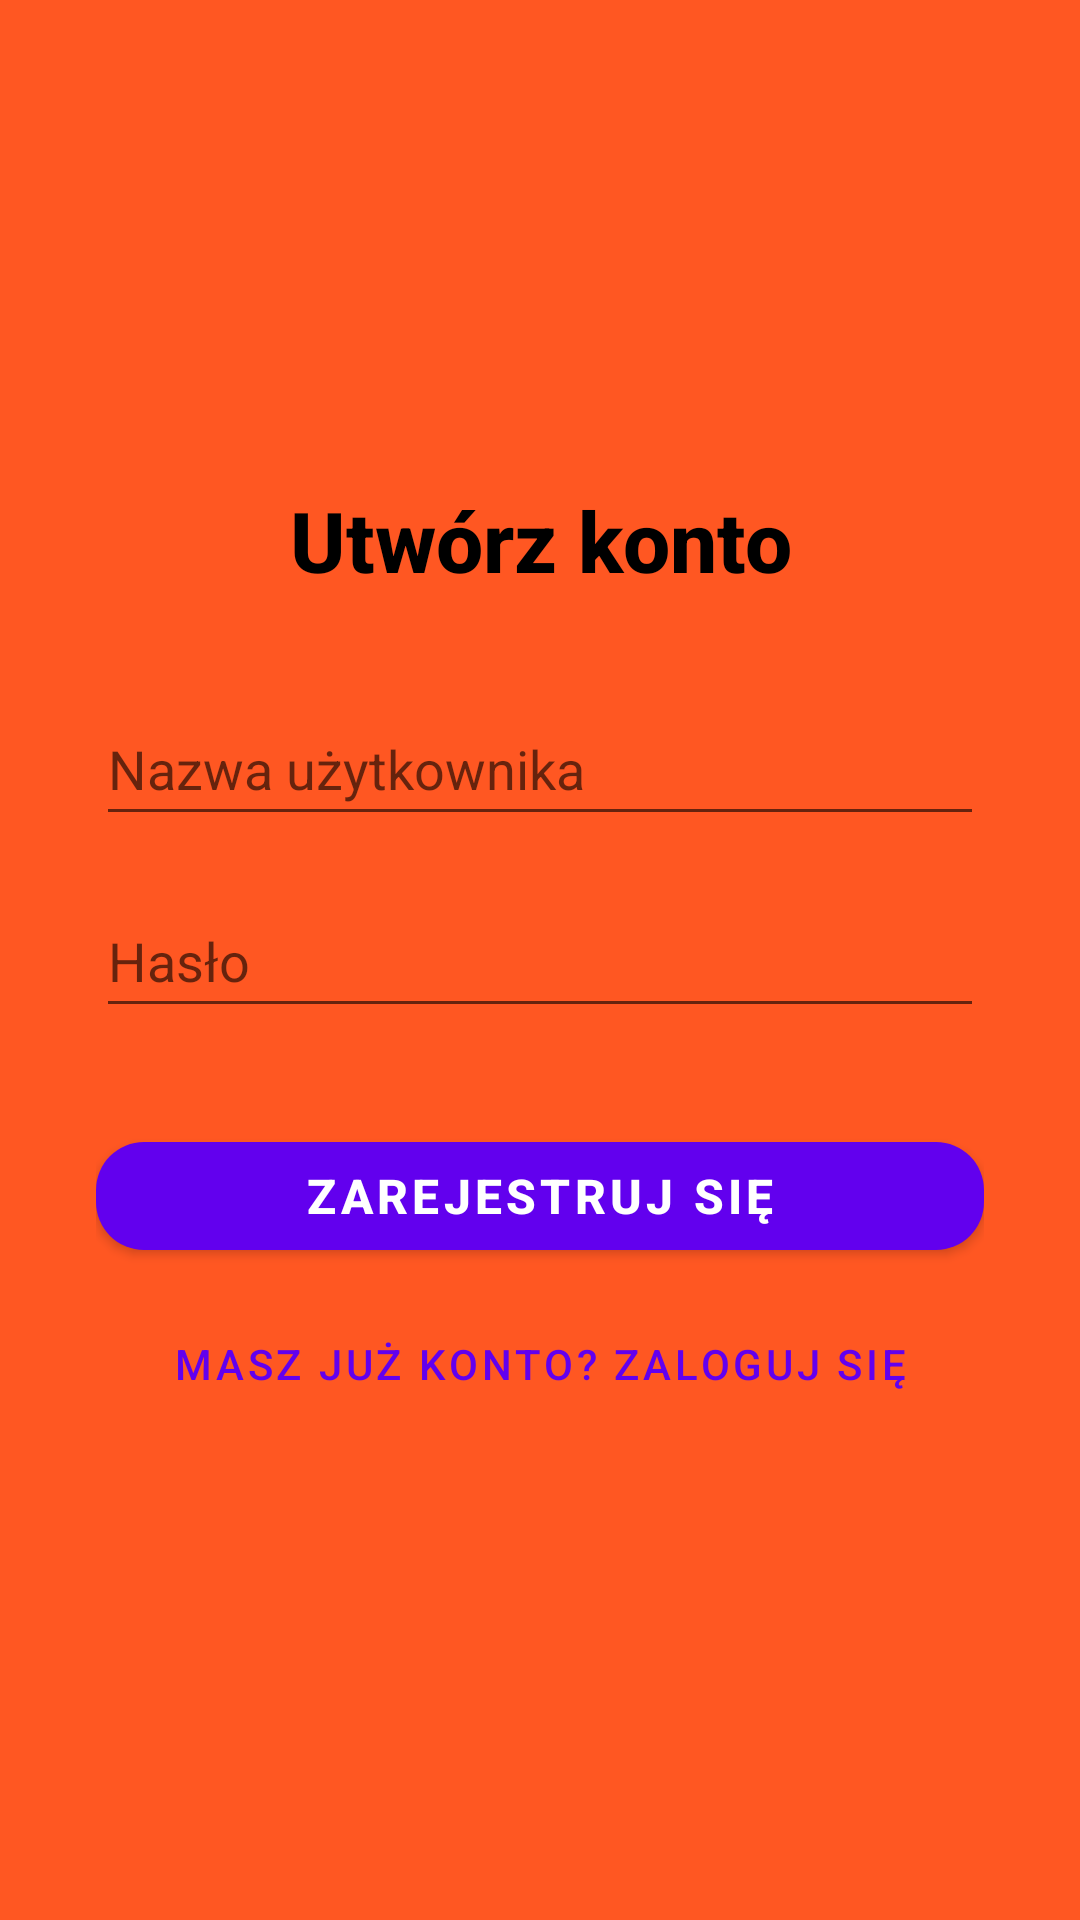

Reconstruct the res/layout file that produces this screen, plus the resources it refers to.
<!-- AndroidManifest.xml: activity theme Theme.MaterialComponents.DayNight.NoActionBar -->
<!-- res/layout/activity_register.xml -->
<?xml version="1.0" encoding="utf-8"?>
<androidx.constraintlayout.widget.ConstraintLayout xmlns:android="http://schemas.android.com/apk/res/android"
    xmlns:app="http://schemas.android.com/apk/res-auto"
    xmlns:tools="http://schemas.android.com/tools"
    android:id="@+id/main"
    android:layout_width="match_parent"
    android:layout_height="match_parent"
    android:background="@color/tlo_latte"
    android:padding="32dp"
    tools:context=".ui.register.RegisterActivity">

    <TextView
        android:id="@+id/welcomeRegisterTitle"
        style="@style/NaglowekInvivo"
        android:layout_width="0dp"
        android:layout_height="wrap_content"
        android:layout_marginBottom="32dp"
        android:text="Utwórz konto"
        app:layout_constraintBottom_toTopOf="@+id/userNameInput"
        app:layout_constraintEnd_toEndOf="parent"
        app:layout_constraintStart_toStartOf="parent"
        app:layout_constraintTop_toTopOf="parent"
        app:layout_constraintVertical_chainStyle="packed" />

    <EditText
        android:id="@+id/userNameInput"
        android:layout_width="0dp"
        android:layout_height="wrap_content"
        android:layout_marginBottom="16dp"
        android:hint="Nazwa użytkownika"
        android:inputType="text|textNoSuggestions"
        android:minHeight="48dp"
        app:layout_constraintBottom_toTopOf="@+id/passwordInput"
        app:layout_constraintEnd_toEndOf="parent"
        app:layout_constraintStart_toStartOf="parent"
        app:layout_constraintTop_toBottomOf="@+id/welcomeRegisterTitle" />

    <EditText
        android:id="@+id/passwordInput"
        android:layout_width="0dp"
        android:layout_height="wrap_content"
        android:layout_marginBottom="32dp"
        android:hint="Hasło"
        android:inputType="textPassword"
        android:minHeight="48dp"
        app:layout_constraintBottom_toTopOf="@+id/registerButton"
        app:layout_constraintEnd_toEndOf="parent"
        app:layout_constraintStart_toStartOf="parent"
        app:layout_constraintTop_toBottomOf="@+id/userNameInput" />

    <Button
        android:id="@+id/registerButton"
        style="@style/GlownyPrzyciskInvivo"
        android:layout_width="0dp"
        android:layout_height="wrap_content"
        android:layout_marginBottom="8dp"
        android:text="Zarejestruj się"
        app:layout_constraintBottom_toTopOf="@+id/backToLoginButton"
        app:layout_constraintEnd_toEndOf="parent"
        app:layout_constraintStart_toStartOf="parent"
        app:layout_constraintTop_toBottomOf="@+id/passwordInput" />

    <Button
        android:id="@+id/backToLoginButton"
        style="@style/Widget.MaterialComponents.Button.TextButton"
        android:layout_width="0dp"
        android:layout_height="wrap_content"
        android:text="Masz już konto? Zaloguj się"
        app:layout_constraintBottom_toBottomOf="parent"
        app:layout_constraintEnd_toEndOf="parent"
        app:layout_constraintStart_toStartOf="parent"
        app:layout_constraintTop_toBottomOf="@+id/registerButton" />

</androidx.constraintlayout.widget.ConstraintLayout>
<!-- resources referenced by this layout -->
<resources>
  <color name="tlo_latte">#FF5722</color>
  <style name="GlownyPrzyciskInvivo" parent="Widget.MaterialComponents.Button">
          <item name="backgroundTint">@color/purple_500</item>
          <item name="cornerRadius">16dp</item>
          <item name="android:textColor">@color/white</item>
          <item name="android:textSize">16sp</item>
          <item name="android:textStyle">bold</item>
      </style>
  <style name="NaglowekInvivo" parent="TextAppearance.AppCompat.Title">
          <item name="android:textColor">@color/black</item>
          <item name="android:textSize">28sp</item>
          <item name="android:textStyle">bold</item>
          <item name="android:gravity">center</item>
      </style>
  <color name="purple_500">#FF6200EE</color>
  <color name="white">#FFFFFFFF</color>
  <color name="black">#FF000000</color>
</resources>
